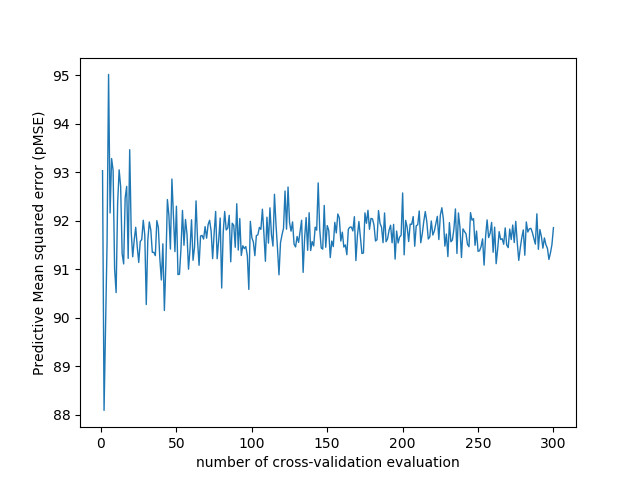

The data file committed next to this chart (first rows):
number_of_cv_evaluation, MSE
1, 93.03
2, 88.09
3, 89.8
4, 91.55
5, 95.01
6, 92.16
7, 93.28
8, 93.04
9, 91.01
10, 90.52
11, 92.35
12, 93.05
13, 92.7
14, 91.32
15, 91.11
16, 92.47
17, 92.71
18, 91.22
19, 93.46
20, 91.77
21, 91.25
22, 91.6
23, 91.86
24, 91.47
25, 91.14
26, 91.57
27, 91.61
28, 92.01
29, 91.71
30, 90.27
31, 91.59
32, 91.97
33, 91.81
34, 91.35
35, 91.35
36, 91.28
37, 92
38, 91.86
39, 91.21
40, 90.78
41, 91.52
42, 90.15
43, 91.11
44, 92.43
45, 92.11
46, 91.41
47, 92.86
48, 92.12
49, 91.36
50, 92.3
51, 90.89
52, 90.9
53, 91.41
54, 92.21
55, 91.49
56, 92.02
57, 91.72
58, 91
59, 91.41
60, 92.02
... 240 more rows
